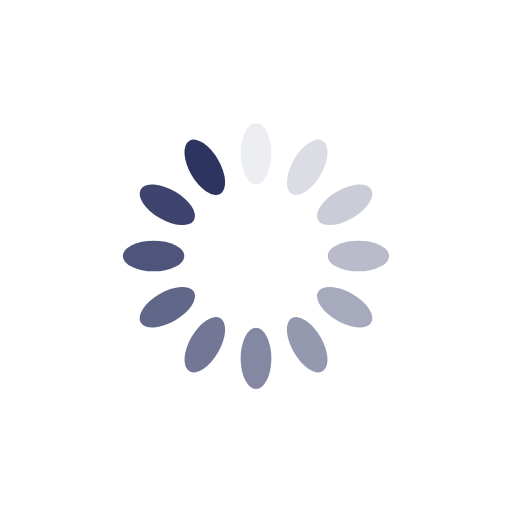
t = 0.00 s
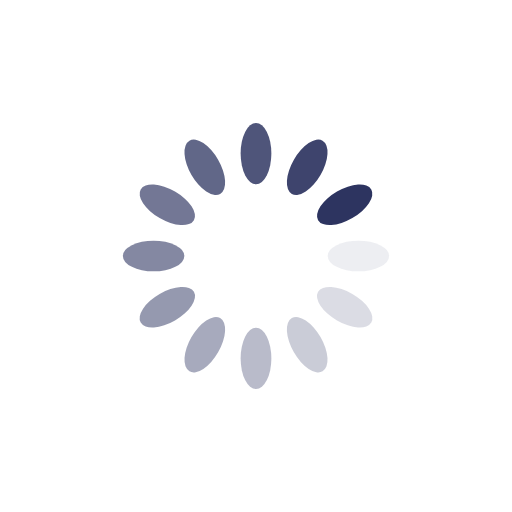
t = 0.25 s
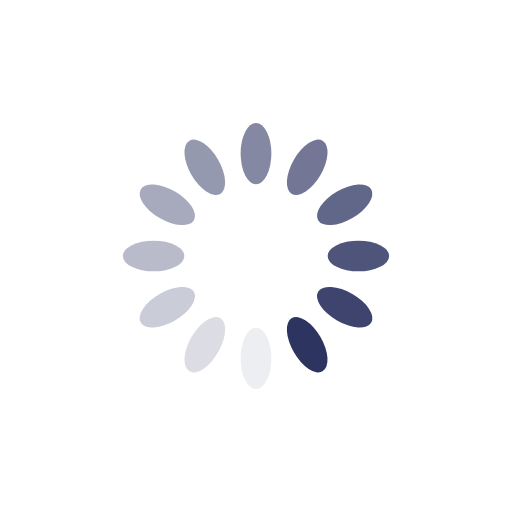
t = 0.50 s
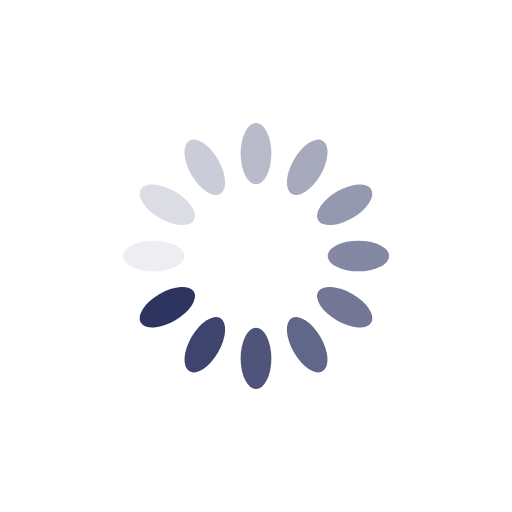
t = 0.75 s

The animated SVG that drew these frames (rendered in a browser with its animation timeline set to each time). Animation: 12 SMIL elements (animate=12); one cycle of 1.00 s, repeats indefinitely.

<?xml version="1.0" encoding="utf-8"?>
<svg xmlns="http://www.w3.org/2000/svg" xmlns:xlink="http://www.w3.org/1999/xlink" style="margin: auto; background: rgb(255, 255, 255); display: block; shape-rendering: auto;" width="200px" height="200px" viewBox="0 0 100 100" preserveAspectRatio="xMidYMid">
<g transform="rotate(0 50 50)">
  <rect x="47" y="24" rx="3" ry="6" width="6" height="12" fill="#2d3460">
    <animate attributeName="opacity" values="1;0" keyTimes="0;1" dur="1s" begin="-0.9166666666666666s" repeatCount="indefinite"></animate>
  </rect>
</g><g transform="rotate(30 50 50)">
  <rect x="47" y="24" rx="3" ry="6" width="6" height="12" fill="#2d3460">
    <animate attributeName="opacity" values="1;0" keyTimes="0;1" dur="1s" begin="-0.8333333333333334s" repeatCount="indefinite"></animate>
  </rect>
</g><g transform="rotate(60 50 50)">
  <rect x="47" y="24" rx="3" ry="6" width="6" height="12" fill="#2d3460">
    <animate attributeName="opacity" values="1;0" keyTimes="0;1" dur="1s" begin="-0.75s" repeatCount="indefinite"></animate>
  </rect>
</g><g transform="rotate(90 50 50)">
  <rect x="47" y="24" rx="3" ry="6" width="6" height="12" fill="#2d3460">
    <animate attributeName="opacity" values="1;0" keyTimes="0;1" dur="1s" begin="-0.6666666666666666s" repeatCount="indefinite"></animate>
  </rect>
</g><g transform="rotate(120 50 50)">
  <rect x="47" y="24" rx="3" ry="6" width="6" height="12" fill="#2d3460">
    <animate attributeName="opacity" values="1;0" keyTimes="0;1" dur="1s" begin="-0.5833333333333334s" repeatCount="indefinite"></animate>
  </rect>
</g><g transform="rotate(150 50 50)">
  <rect x="47" y="24" rx="3" ry="6" width="6" height="12" fill="#2d3460">
    <animate attributeName="opacity" values="1;0" keyTimes="0;1" dur="1s" begin="-0.5s" repeatCount="indefinite"></animate>
  </rect>
</g><g transform="rotate(180 50 50)">
  <rect x="47" y="24" rx="3" ry="6" width="6" height="12" fill="#2d3460">
    <animate attributeName="opacity" values="1;0" keyTimes="0;1" dur="1s" begin="-0.4166666666666667s" repeatCount="indefinite"></animate>
  </rect>
</g><g transform="rotate(210 50 50)">
  <rect x="47" y="24" rx="3" ry="6" width="6" height="12" fill="#2d3460">
    <animate attributeName="opacity" values="1;0" keyTimes="0;1" dur="1s" begin="-0.3333333333333333s" repeatCount="indefinite"></animate>
  </rect>
</g><g transform="rotate(240 50 50)">
  <rect x="47" y="24" rx="3" ry="6" width="6" height="12" fill="#2d3460">
    <animate attributeName="opacity" values="1;0" keyTimes="0;1" dur="1s" begin="-0.25s" repeatCount="indefinite"></animate>
  </rect>
</g><g transform="rotate(270 50 50)">
  <rect x="47" y="24" rx="3" ry="6" width="6" height="12" fill="#2d3460">
    <animate attributeName="opacity" values="1;0" keyTimes="0;1" dur="1s" begin="-0.16666666666666666s" repeatCount="indefinite"></animate>
  </rect>
</g><g transform="rotate(300 50 50)">
  <rect x="47" y="24" rx="3" ry="6" width="6" height="12" fill="#2d3460">
    <animate attributeName="opacity" values="1;0" keyTimes="0;1" dur="1s" begin="-0.08333333333333333s" repeatCount="indefinite"></animate>
  </rect>
</g><g transform="rotate(330 50 50)">
  <rect x="47" y="24" rx="3" ry="6" width="6" height="12" fill="#2d3460">
    <animate attributeName="opacity" values="1;0" keyTimes="0;1" dur="1s" begin="0s" repeatCount="indefinite"></animate>
  </rect>
</g>
<!-- [ldio] generated by https://loading.io/ --></svg>
